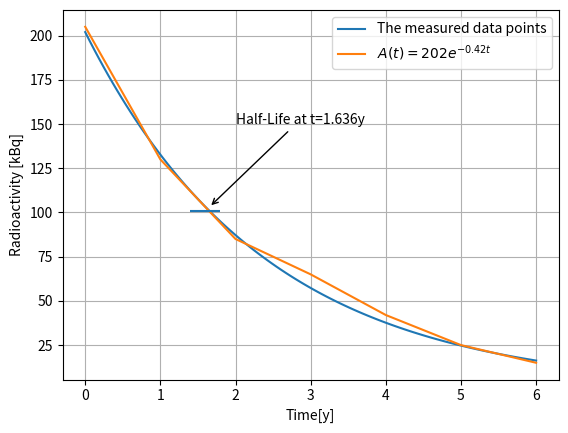

Reproduce this figure in Python.
#!/usr/bin/env python3
# -*- coding: utf-8 -*-
"""
Created on Fri Jan 23 00:57:32 2026

[redacted]
"""

import numpy as np
import matplotlib.pyplot as plt

t = np.linspace(0, 6, 100)
f = lambda t: 202 * np.exp(-0.42 * t)

t_discrete = np.arange(0, 7)
recorded = (205, 130, 85, 65, 42, 25, 15)

fig, ax = plt.subplots()
ax.plot(t, f(t), label="The measured data points")
ax.plot(t_discrete, recorded, label="$A(t) = 202e^{-0.42t}$")
ax.hlines(y=101, xmin=1.4, xmax=1.8)
ax.annotate("Half-Life at t=1.636y", xy=(1.65, 103), xytext=(2, 150),
    arrowprops=dict(arrowstyle="->", color="k"),)
ax.set_xlabel("Time[y]")
ax.set_ylabel("Radioactivity [kBq]")
ax.grid("on")
ax.legend()

index = np.where(np.isclose(f(t), 101, 1e-2))
print("At t = ", t[index][0],"years the radioactivity halfs to",
      f(t)[index][0],".",)

plt.savefig("F3.1.eps", format='eps')

